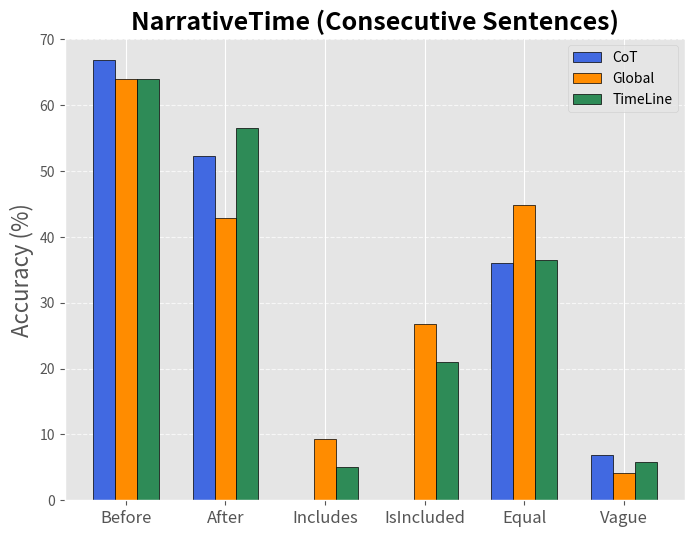

This figure's Python source:
import matplotlib.pyplot as plt

# Define categories (x-axis) and accuracy scores (y-values)
categories = ["Before", "After", "Includes", "IsIncluded", "Equal", "Vague"]
scores = {
    "CoT": [66.8, 52.3, 0.0, 0.0, 36.0, 6.9], # CoT
    "Global": [63.9, 42.9, 9.3, 26.7, 44.8 , 4.1], # Global
    "TimeLine": [64.0, 56.5, 5.1, 21.0, 36.5, 5.8], # TimeLine
    # 4: [81.8, 80.1, 63.9, 46.9, 0, 0] # Bayesian
}

# Define bar width and x positions
bar_width = 0.22
x = range(len(categories))

# Colors for different bars
colors = ['royalblue', 'darkorange', 'seagreen', 'crimson', 'purple']

# Apply style
plt.style.use('ggplot')

# Create figure
plt.figure(figsize=(8, 6))

# Plot bars for each score group
for i, (key, values) in enumerate(scores.items()):
    plt.bar([pos + i * bar_width for pos in x], values, width=bar_width, color=colors[i], edgecolor='black', label=f"{key}")

# Labels and title
# plt.xlabel("Relation Type", fontsize=12)
plt.ylabel("Accuracy (%)", fontsize=16)
plt.title("NarrativeTime (Consecutive Sentences)", fontsize=18, fontweight='bold')

# Ensure all categories are shown on x-axis
plt.xticks([pos + (len(scores) / 2 - 0.5) * bar_width for pos in x], categories, fontsize=12)

# Show legend
plt.legend()

# Show grid for better readability
plt.grid(axis='y', linestyle='--', alpha=0.7)

# Display the plot
plt.show()
